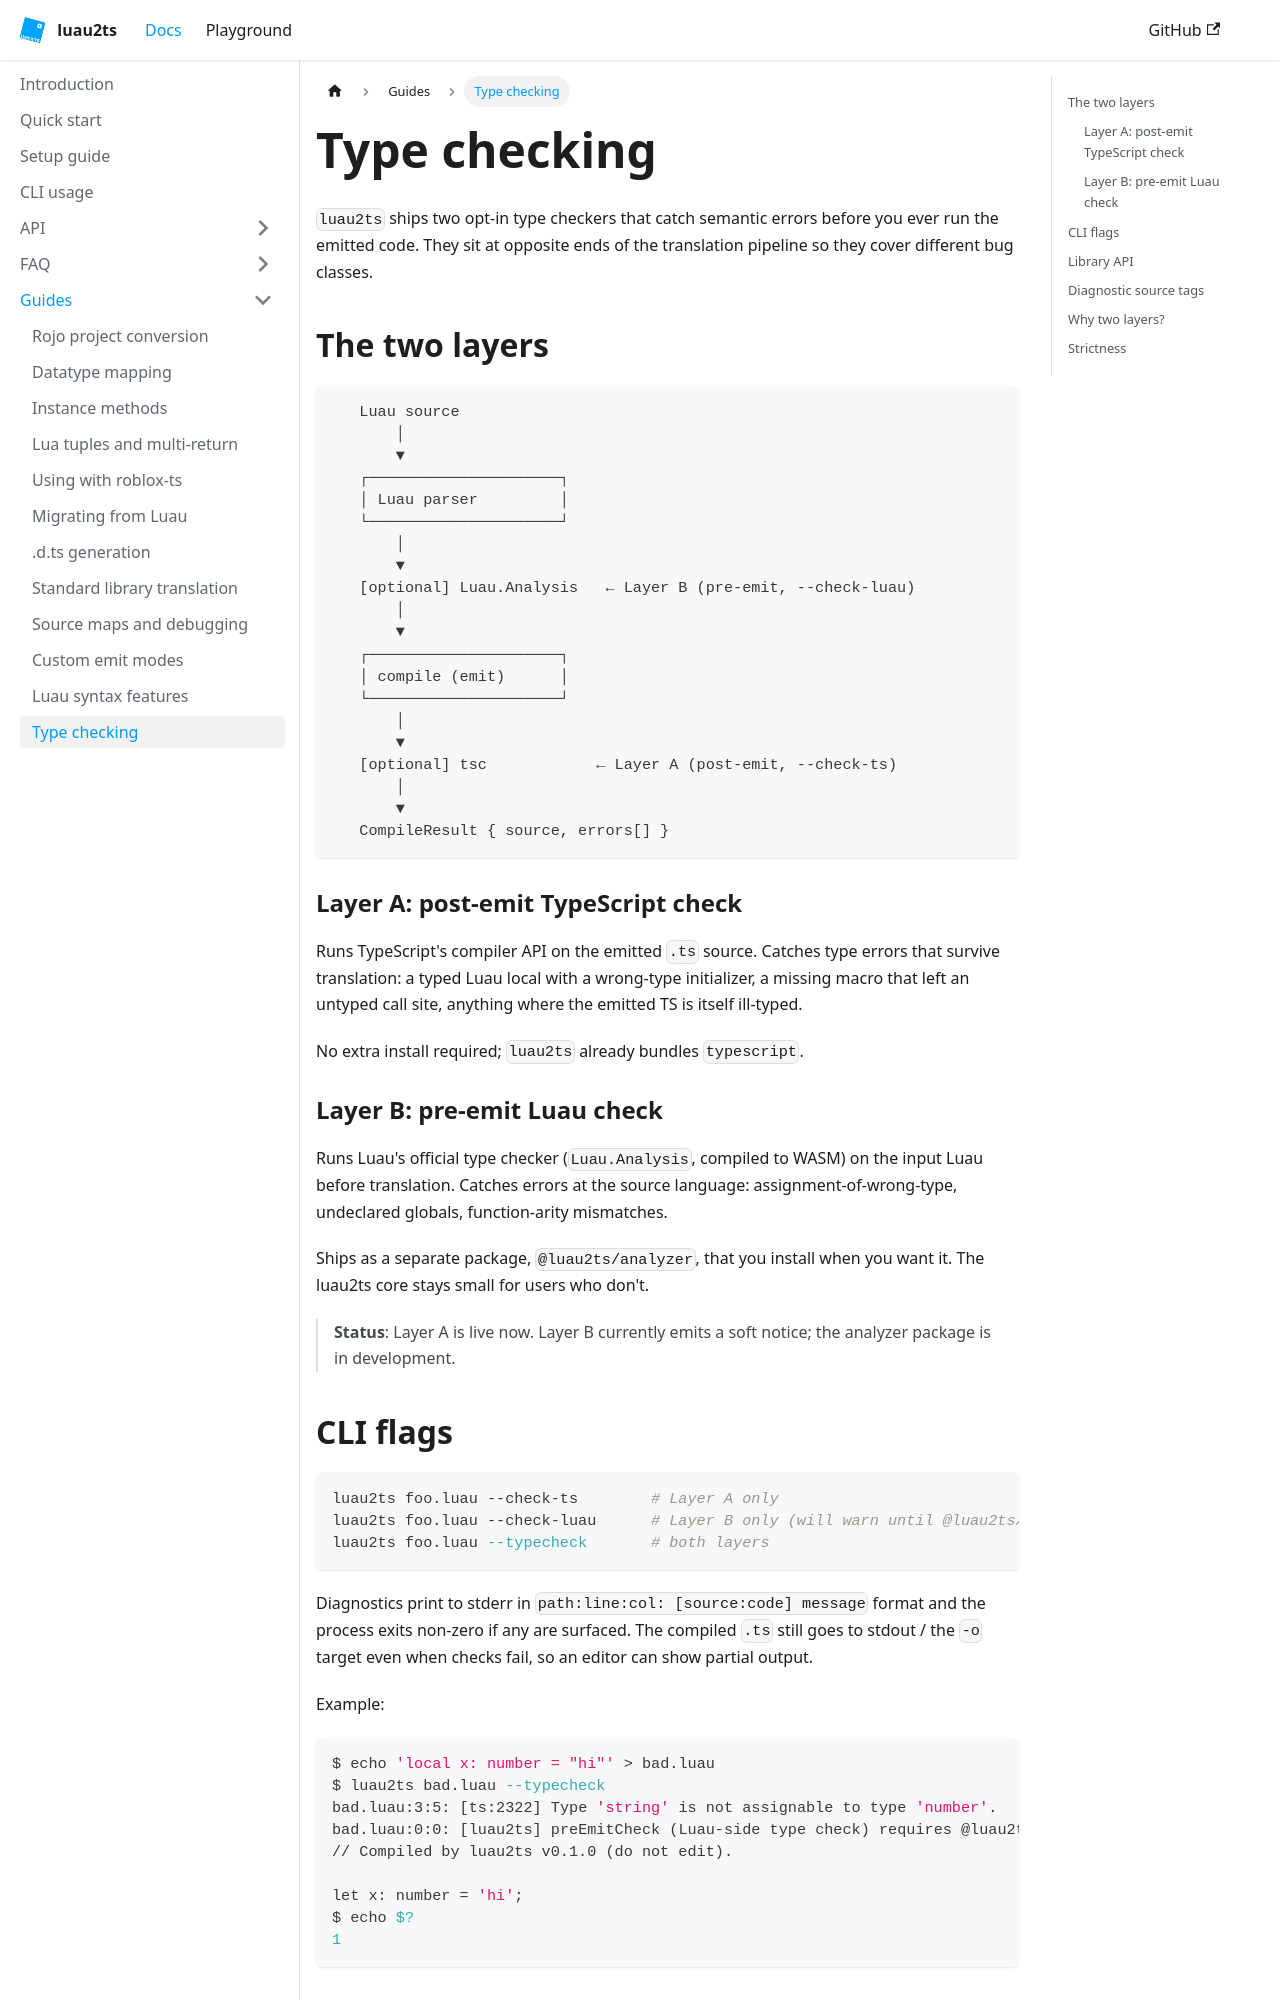

repository: Luau2TS/luau2ts.com · page: docs/guides/type-checking/index.html · generator: docusaurus

---
sidebar_position: 11
title: Type checking
---

# Type checking

`luau2ts` ships two opt-in type checkers that catch semantic errors before you ever run the emitted code. They sit at opposite ends of the translation pipeline so they cover different bug classes.

## The two layers

```
   Luau source
       │
       ▼
   ┌─────────────────────┐
   │ Luau parser         │
   └─────────────────────┘
       │
       ▼
   [optional] Luau.Analysis   ← Layer B (pre-emit, --check-luau)
       │
       ▼
   ┌─────────────────────┐
   │ compile (emit)      │
   └─────────────────────┘
       │
       ▼
   [optional] tsc            ← Layer A (post-emit, --check-ts)
       │
       ▼
   CompileResult { source, errors[] }
```

### Layer A: post-emit TypeScript check

Runs TypeScript's compiler API on the emitted `.ts` source. Catches type errors that survive translation: a typed Luau local with a wrong-type initializer, a missing macro that left an untyped call site, anything where the emitted TS is itself ill-typed.

No extra install required; `luau2ts` already bundles `typescript`.

### Layer B: pre-emit Luau check

Runs Luau's official type checker (`Luau.Analysis`, compiled to WASM) on the input Luau before translation. Catches errors at the source language: assignment-of-wrong-type, undeclared globals, function-arity mismatches.

Ships as a separate package, `@luau2ts/analyzer`, that you install when you want it. The luau2ts core stays small for users who don't.

> **Status**: Layer A is live now. Layer B currently emits a soft notice; the analyzer package is in development.
